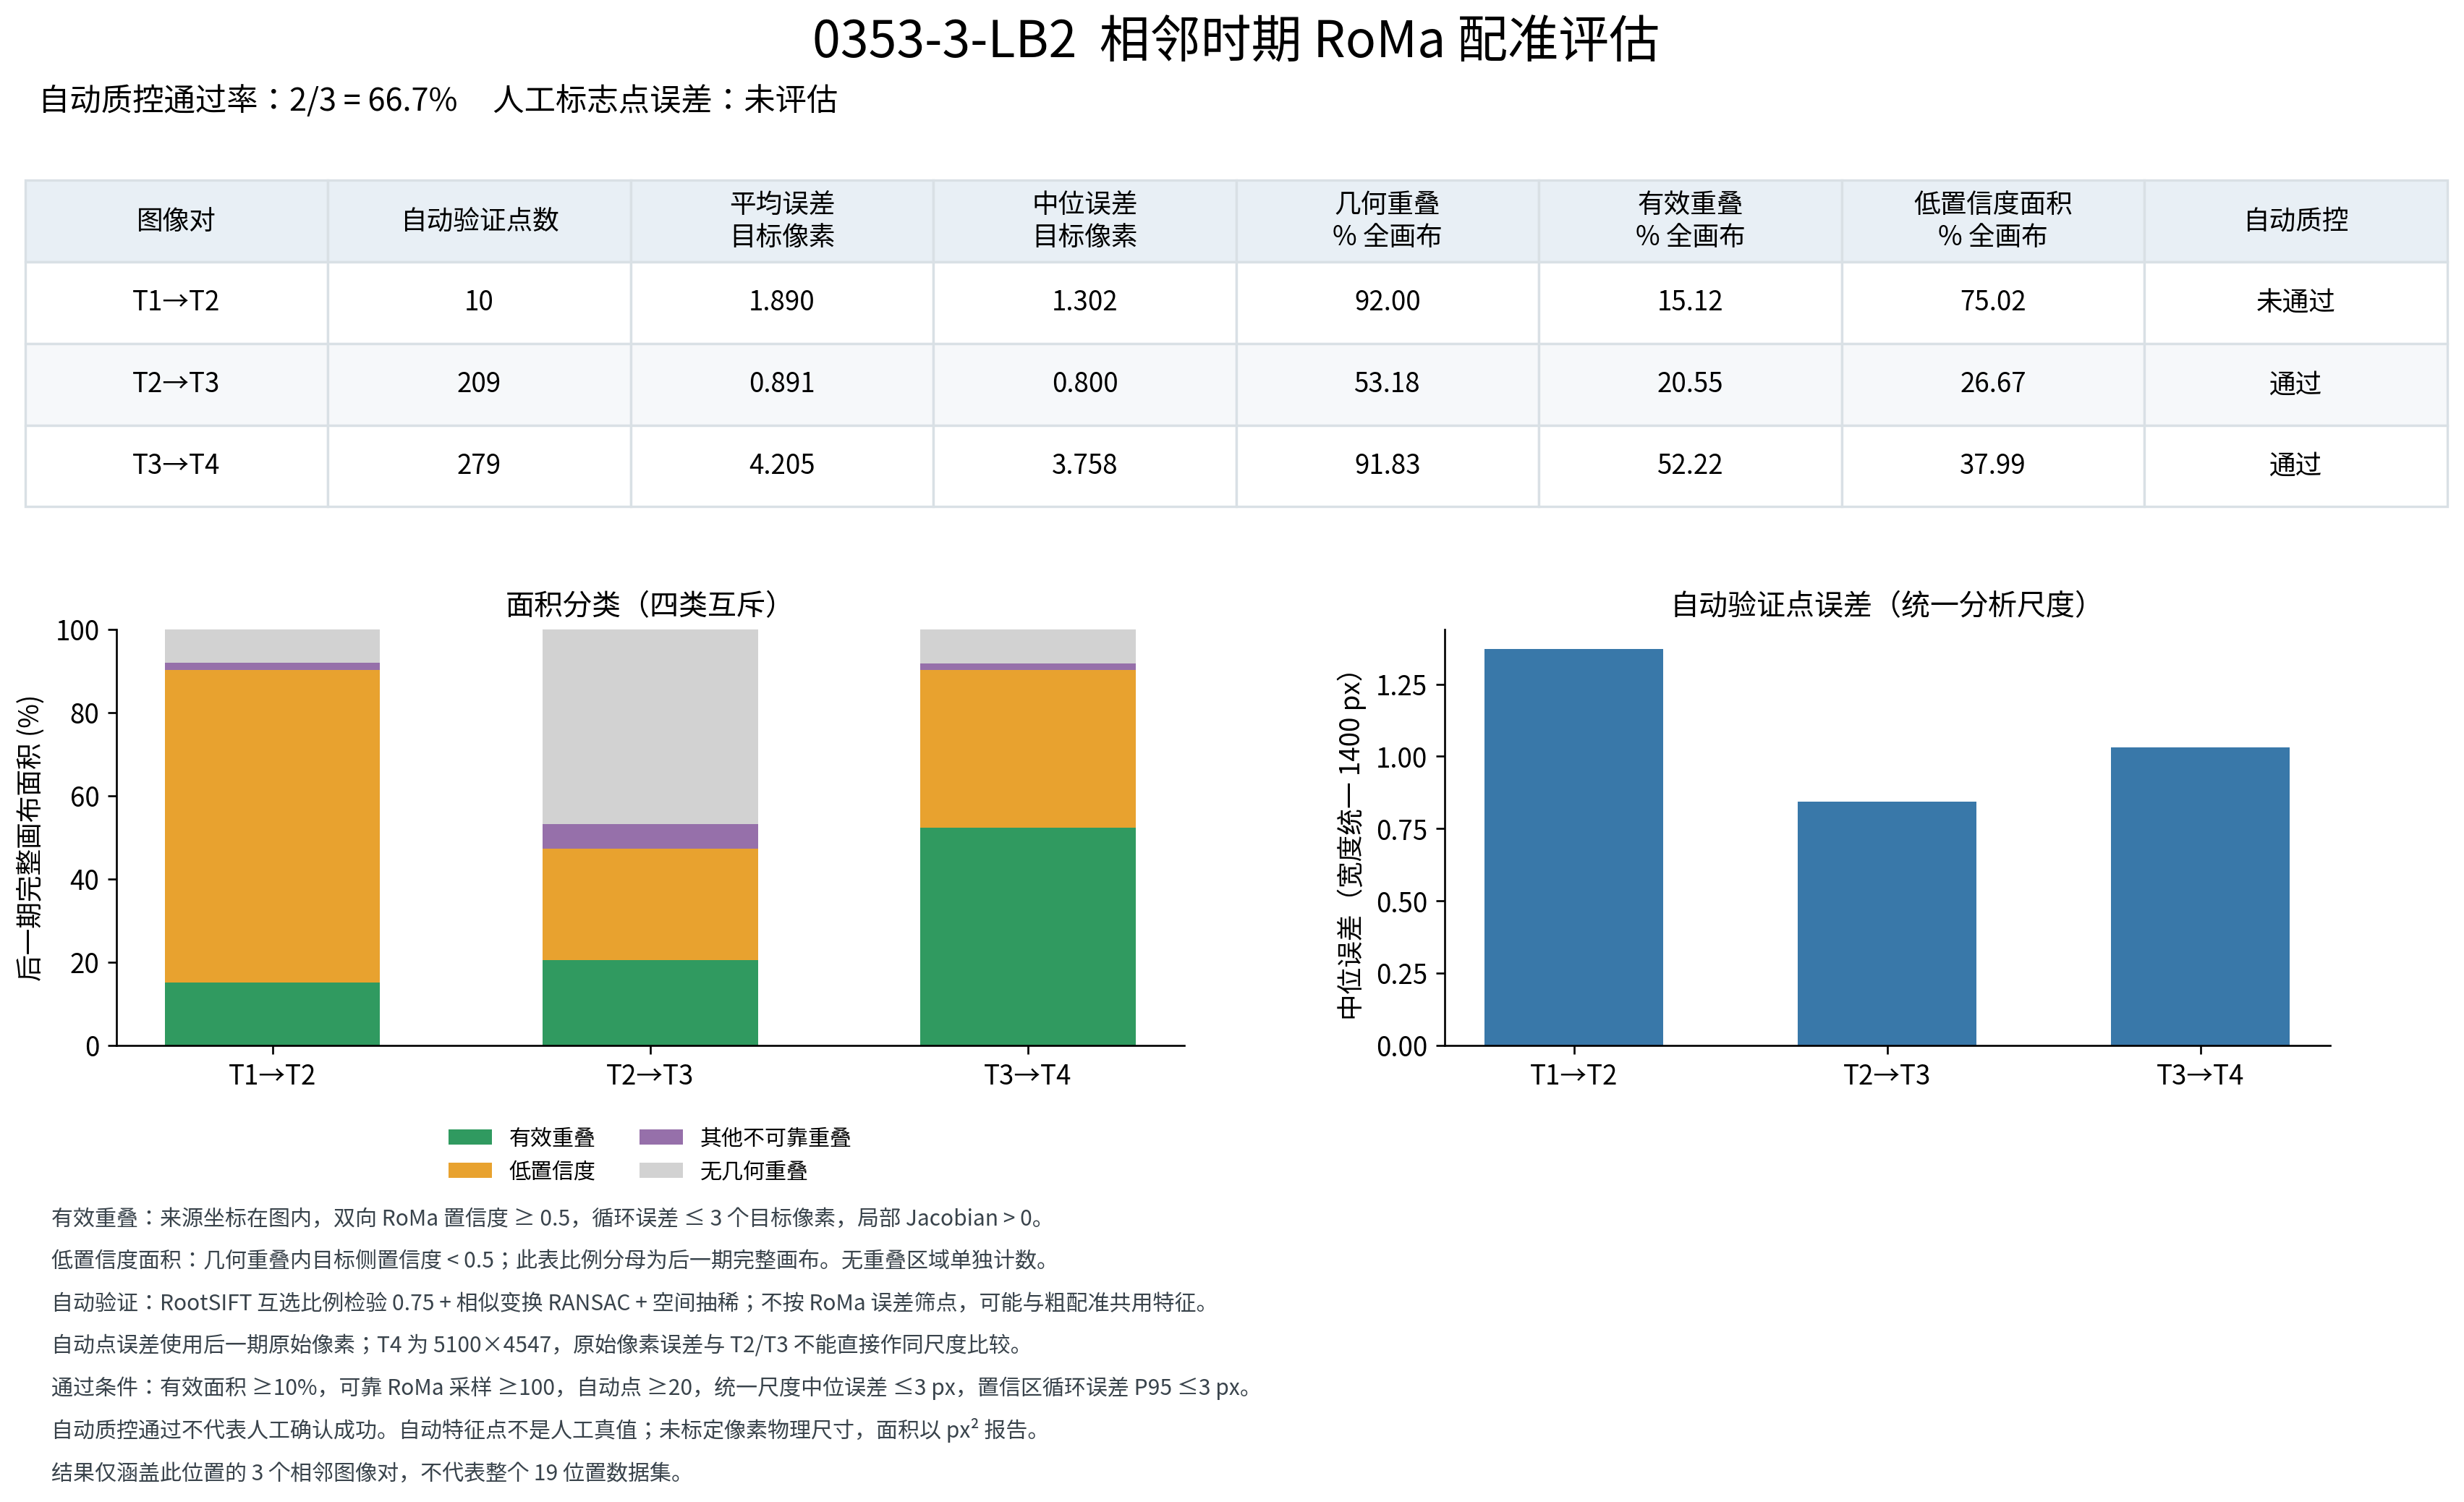

Data behind this chart, as committed beside it:
pair, target_width, target_height, automatic_qc_pass, human_landmark_TRE, automatic_validation_points, automatic_point_mean_target_px, automatic_point_median_target_px, automatic_point_rmse_target_px, automatic_point_p95_target_px, automatic_point_median_at_target_width14…, geometric_overlap_pixels, geometric_overlap_pct_target, effective_overlap_pixels, effective_overlap_pct_target, low_confidence_overlap_pixels, low_confidence_overlap_pct_target, low_confidence_pct_geometric_overlap, low_confidence_full_canvas_pixels, low_confidence_full_canvas_pct, other_unreliable_overlap_pixels, other_unreliable_overlap_pct_target, nonoverlap_pixels, nonoverlap_pct_target
T1→T2, 1329, 1183, False, 未评估（无人工标志点）, 10, 1.89, 1.302, 2.719, 5.201, 1.372, 1446405, 92, 237717, 15.12, 1179519, 75.02, 81.55, 1305321, 83.02, 29169, 1.855, 125802, 8.002
T2→T3, 1328, 1184, True, 未评估（无人工标志点）, 209, 0.8909, 0.8004, 1.065, 1.989, 0.8436, 836122, 53.18, 323156, 20.55, 419333, 26.67, 50.15, 1155563, 73.49, 93633, 5.955, 736230, 46.82
T3→T4, 5100, 4547, True, 未评估（无人工标志点）, 279, 4.205, 3.758, 4.873, 8.295, 1.032, 21296027, 91.83, 12109853, 52.22, 8810290, 37.99, 41.37, 10703963, 46.16, 375884, 1.621, 1893673, 8.166
